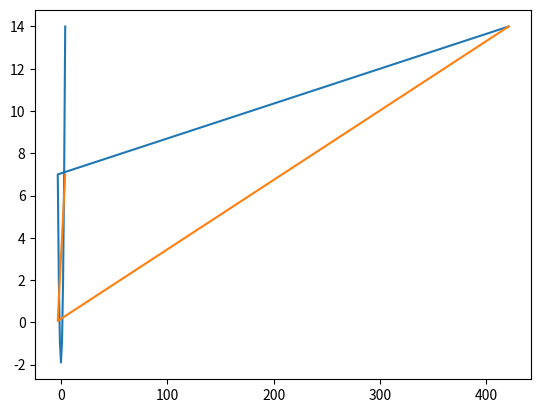

Recreate this plot in Python.
import numpy as np
import matplotlib.pyplot as plt

points = np.array ([(0.05, 0.957), (0.12, 0.851), (0.15, 0.832), (0.30, 0.720),
(0.45, 0.583), (0.70, 0.378), (0.84, 0.295), (1.05, 0.156)])

points = np.array([(-4, 14), (-3,7), (-2,2), (-1, -0.9, ), (0, -1.9), (1, -0.9), (2, 2), (3,7), (4,14)])

points = np.array([(421, 14), (-3,7), (-2,2), (-1, -0.9, ), (0, -1.9), (1, -0.9), (2, 2), (3,7), (4,14)])


x = points[:,0]
y = points[:,1]

a = np.polyfit(x, y, 2)
b = np.poly1d(a)
print(a)
print (b)

plt.plot(x,y)
plt.plot(x,b(x))
plt.show()